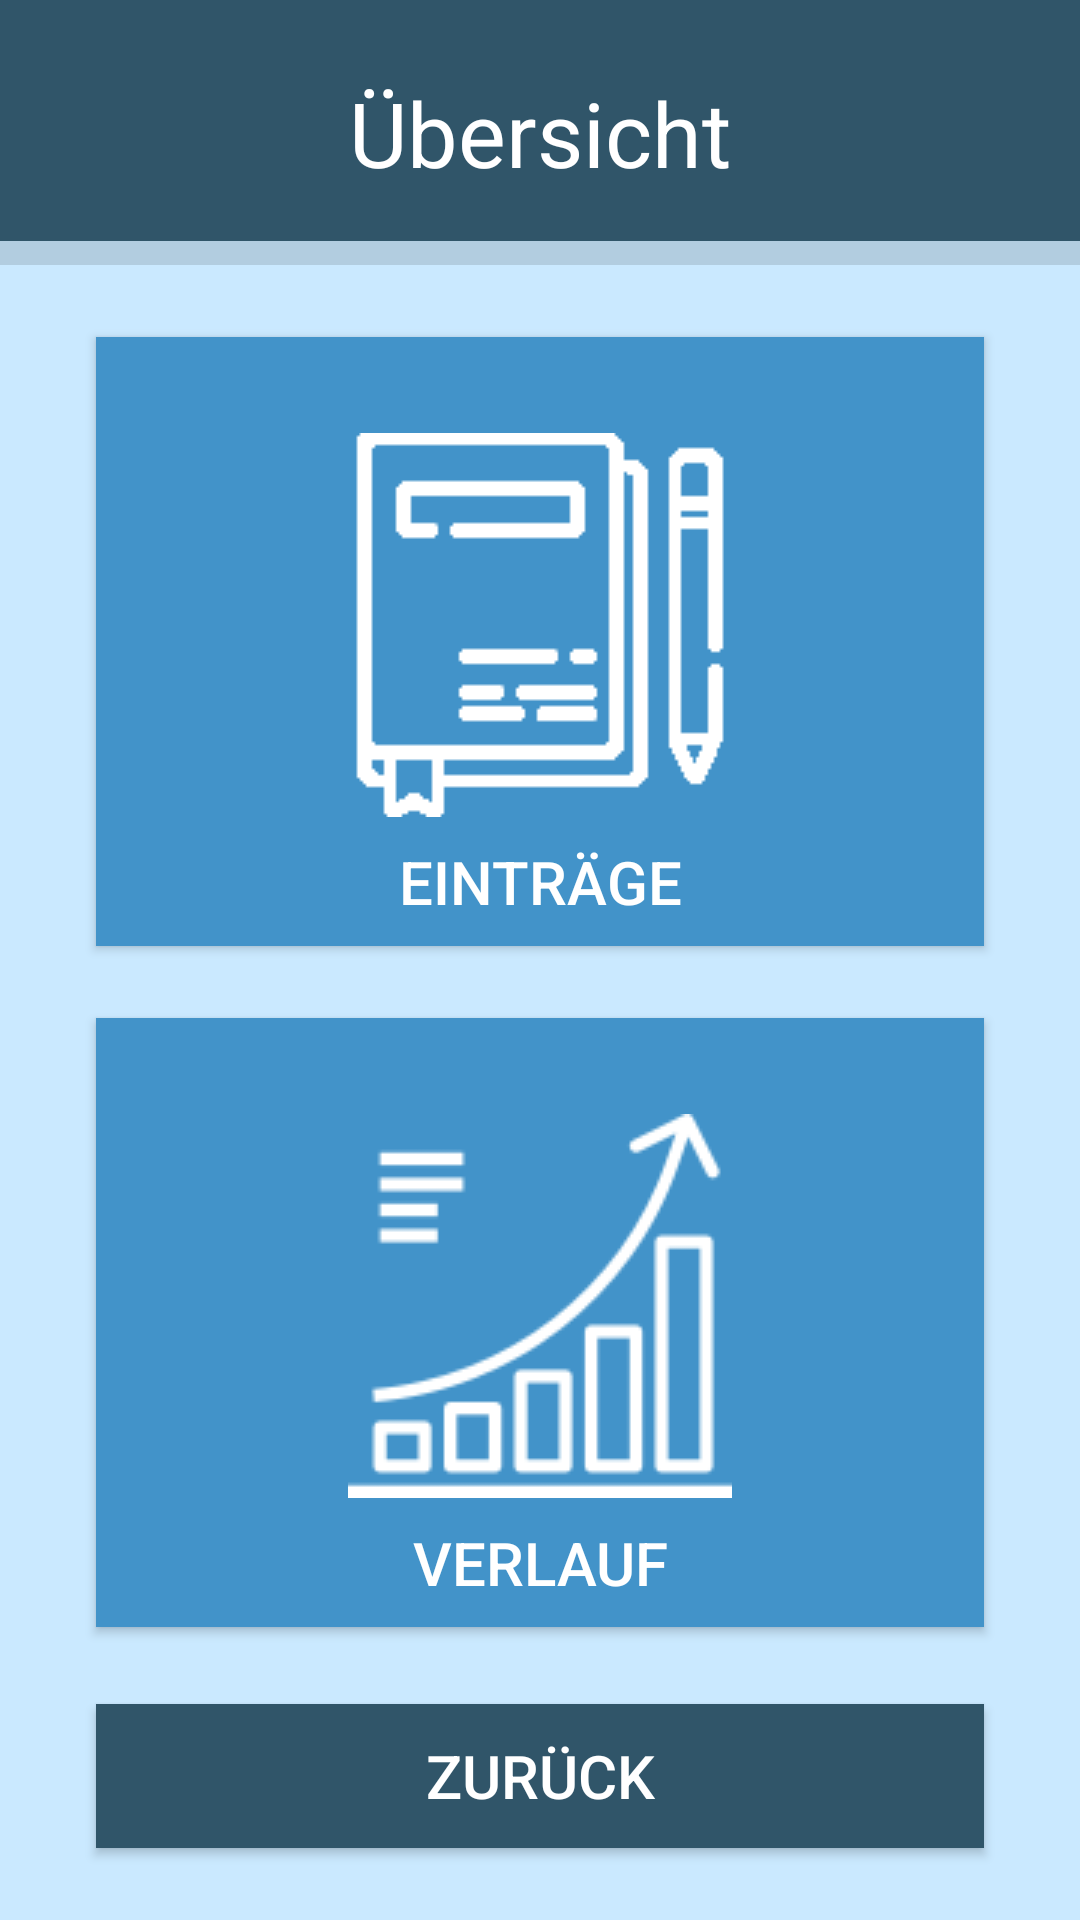

Produce the Android XML layout that renders to this screen, including the resource entries it uses.
<!-- AndroidManifest.xml: application theme AppTheme -->
<!-- res/layout/activity_overview.xml -->
<?xml version="1.0" encoding="utf-8"?>
<androidx.constraintlayout.widget.ConstraintLayout xmlns:android="http://schemas.android.com/apk/res/android"
    xmlns:app="http://schemas.android.com/apk/res-auto"
    xmlns:tools="http://schemas.android.com/tools"
    android:layout_width="match_parent"
    android:layout_height="match_parent"
    android:background="#CAE9FF"
    tools:context=".MainActivity">

    <Button
        android:id="@+id/buttonProgress"
        style="@android:style/Widget.Material.Button"
        android:layout_width="0dp"
        android:layout_height="wrap_content"
        android:layout_marginStart="32dp"
        android:layout_marginTop="24dp"
        android:layout_marginEnd="32dp"
        android:background="#4293C9"
        android:drawableTop="@drawable/diagram"
        android:drawablePadding="8dp"
        android:gravity="bottom|center"
        android:paddingTop="32dp"
        android:paddingBottom="8dp"
        android:text="Verlauf"
        android:textColor="#FFFFFF"
        android:textSize="20sp"
        app:layout_constraintEnd_toEndOf="parent"
        app:layout_constraintStart_toStartOf="parent"
        app:layout_constraintTop_toBottomOf="@+id/buttonEntries" />

    <Button
        android:id="@+id/buttonBack"
        android:layout_width="0dp"
        android:layout_height="wrap_content"
        android:layout_marginBottom="24dp"
        android:background="#305569"
        android:gravity="center"
        android:text="Zurück"
        android:textColor="#FFFFFF"
        android:textSize="20sp"
        app:layout_constraintBottom_toBottomOf="parent"
        app:layout_constraintEnd_toEndOf="@+id/buttonProgress"
        app:layout_constraintStart_toStartOf="@+id/buttonProgress" />

    <Button
        android:id="@+id/buttonEntries"
        style="@android:style/Widget.Material.Button"
        android:layout_width="0dp"
        android:layout_height="wrap_content"
        android:layout_marginStart="32dp"
        android:layout_marginTop="24dp"
        android:layout_marginEnd="32dp"
        android:background="#4293C9"
        android:drawableTop="@drawable/agendas_white"
        android:drawablePadding="8dp"
        android:gravity="bottom|center"
        android:paddingTop="32dp"
        android:paddingBottom="8dp"
        android:text="Einträge"
        android:textColor="#FFFFFF"
        android:textSize="20sp"
        app:layout_constraintEnd_toEndOf="parent"
        app:layout_constraintStart_toStartOf="parent"
        app:layout_constraintTop_toBottomOf="@+id/divider2" />

    <androidx.constraintlayout.widget.Guideline
        android:id="@+id/guideline"
        android:layout_width="wrap_content"
        android:layout_height="wrap_content"
        android:layout_marginStart="185dp"
        android:layout_marginEnd="226dp"
        android:orientation="vertical"
        app:layout_constraintEnd_toEndOf="parent"
        app:layout_constraintGuide_percent="0.5"
        app:layout_constraintStart_toStartOf="parent" />

    <View
        android:id="@+id/view2"
        android:layout_width="0dp"
        android:layout_height="0dp"
        android:background="#305569"
        app:layout_constraintBottom_toTopOf="@+id/divider2"
        app:layout_constraintEnd_toEndOf="parent"
        app:layout_constraintHorizontal_bias="0.0"
        app:layout_constraintStart_toStartOf="parent"
        app:layout_constraintTop_toTopOf="parent"
        app:layout_constraintVertical_bias="0.0" />

    <View
        android:id="@+id/divider2"
        android:layout_width="0dp"
        android:layout_height="8dp"
        android:layout_marginTop="16dp"
        android:background="?android:attr/listDivider"
        app:layout_constraintEnd_toEndOf="parent"
        app:layout_constraintHorizontal_bias="0.578"
        app:layout_constraintStart_toStartOf="parent"
        app:layout_constraintTop_toBottomOf="@+id/textView" />

    <TextView
        android:id="@+id/textView"
        android:layout_width="wrap_content"
        android:layout_height="wrap_content"
        android:layout_marginStart="24dp"
        android:layout_marginTop="24dp"
        android:layout_marginEnd="24dp"
        android:text="Übersicht"
        android:textColor="#FFFFFF"
        android:textSize="30dp"
        app:layout_constraintEnd_toEndOf="parent"
        app:layout_constraintStart_toStartOf="parent"
        app:layout_constraintTop_toTopOf="parent" />

</androidx.constraintlayout.widget.ConstraintLayout>
<!-- resources referenced by this layout -->
<resources>
  <!-- drawable agendas_white: png bitmap (drawable, 6047 bytes) -->
  <!-- drawable diagram: png bitmap (drawable, 9345 bytes) -->
  <style name="AppTheme" parent="Theme.AppCompat.Light.NoActionBar">
          
          <item name="colorPrimary">@color/colorPrimary</item>
          <item name="colorPrimaryDark">@color/colorPrimaryDark</item>
          <item name="colorAccent">@color/colorAccent</item>
      </style>
  <color name="colorPrimary">#4293C9</color>
  <color name="colorPrimaryDark">#305569</color>
  <color name="colorAccent">#001622</color>
</resources>
